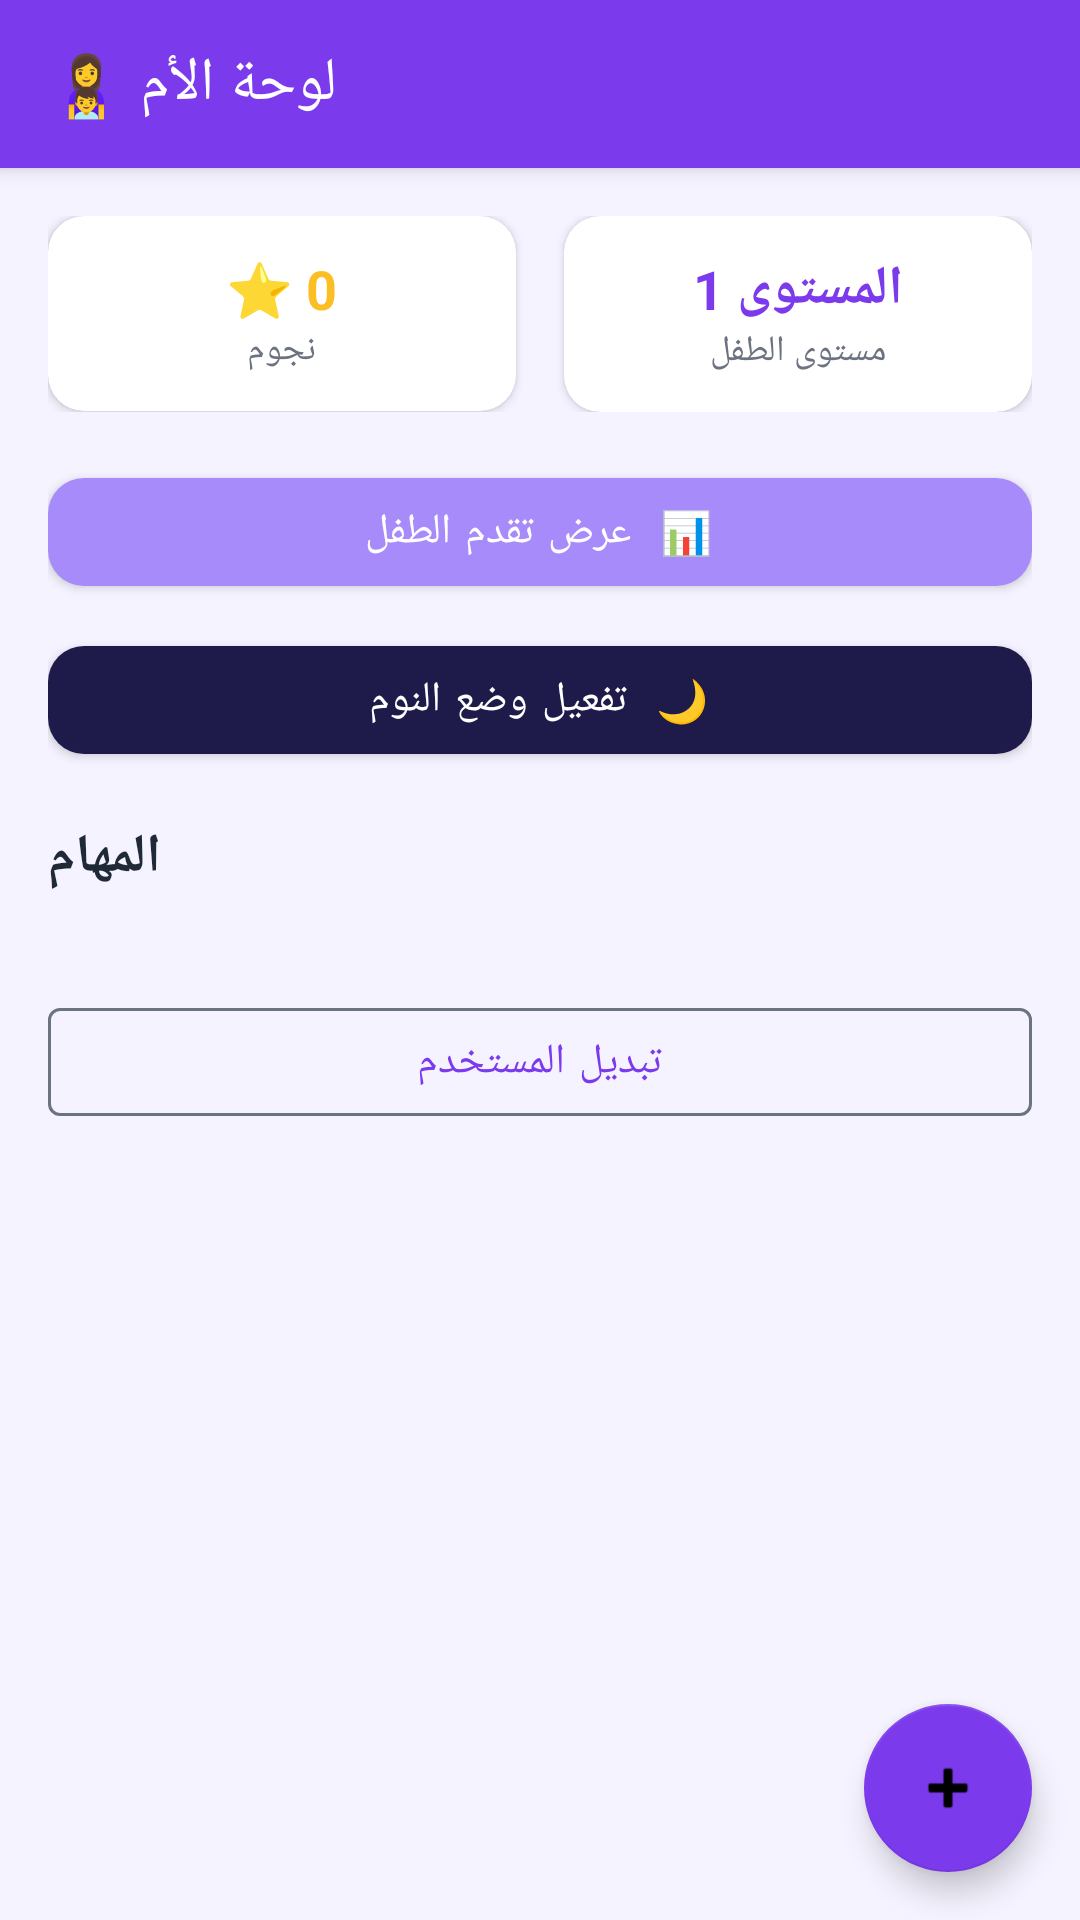

Here is an Android app screen rendered from its layout file. Give the layout XML and the strings, colors and styles it references.
<!-- AndroidManifest.xml: application theme Theme.ParentChildTaskManager -->
<!-- res/layout/activity_mother_dashboard.xml -->
<?xml version="1.0" encoding="utf-8"?>
<androidx.coordinatorlayout.widget.CoordinatorLayout
    xmlns:android="http://schemas.android.com/apk/res/android"
    xmlns:app="http://schemas.android.com/apk/res-auto"
    android:layout_width="match_parent"
    android:layout_height="match_parent"
    android:background="@color/bg_light">

    <com.google.android.material.appbar.AppBarLayout
        android:id="@+id/appbar"
        android:layout_width="match_parent"
        android:layout_height="wrap_content"
        android:theme="@style/ThemeOverlay.MaterialComponents.Dark.ActionBar">

        <com.google.android.material.appbar.MaterialToolbar
            android:id="@+id/toolbar"
            android:layout_width="match_parent"
            android:layout_height="?attr/actionBarSize"
            android:background="@color/mother_primary"
            app:title="لوحة الأم 👩‍👦"
            app:titleTextColor="@color/white" />

    </com.google.android.material.appbar.AppBarLayout>

    <androidx.core.widget.NestedScrollView
        android:layout_width="match_parent"
        android:layout_height="match_parent"
        app:layout_behavior="@string/appbar_scrolling_view_behavior">

        <LinearLayout
            android:layout_width="match_parent"
            android:layout_height="wrap_content"
            android:orientation="vertical"
            android:padding="16dp">

            
            <LinearLayout
                android:layout_width="match_parent"
                android:layout_height="wrap_content"
                android:orientation="horizontal"
                android:layout_marginBottom="16dp">

                <com.google.android.material.card.MaterialCardView
                    android:layout_width="0dp"
                    android:layout_height="wrap_content"
                    android:layout_weight="1"
                    android:layout_marginEnd="8dp"
                    app:cardCornerRadius="12dp"
                    app:cardElevation="2dp">
                    <LinearLayout
                        android:layout_width="match_parent"
                        android:layout_height="wrap_content"
                        android:orientation="vertical"
                        android:padding="12dp"
                        android:gravity="center">
                        <TextView
                            android:id="@+id/tvStarCount"
                            android:layout_width="wrap_content"
                            android:layout_height="wrap_content"
                            android:text="⭐ 0"
                            android:textSize="18sp"
                            android:textStyle="bold"
                            android:textColor="@color/star_color" />
                        <TextView
                            android:layout_width="wrap_content"
                            android:layout_height="wrap_content"
                            android:text="نجوم"
                            android:textSize="12sp"
                            android:textColor="@color/text_secondary" />
                    </LinearLayout>
                </com.google.android.material.card.MaterialCardView>

                <com.google.android.material.card.MaterialCardView
                    android:layout_width="0dp"
                    android:layout_height="wrap_content"
                    android:layout_weight="1"
                    android:layout_marginStart="8dp"
                    app:cardCornerRadius="12dp"
                    app:cardElevation="2dp">
                    <LinearLayout
                        android:layout_width="match_parent"
                        android:layout_height="wrap_content"
                        android:orientation="vertical"
                        android:padding="12dp"
                        android:gravity="center">
                        <TextView
                            android:id="@+id/tvLevel"
                            android:layout_width="wrap_content"
                            android:layout_height="wrap_content"
                            android:text="المستوى 1"
                            android:textSize="18sp"
                            android:textStyle="bold"
                            android:textColor="@color/mother_primary" />
                        <TextView
                            android:layout_width="wrap_content"
                            android:layout_height="wrap_content"
                            android:text="مستوى الطفل"
                            android:textSize="12sp"
                            android:textColor="@color/text_secondary" />
                    </LinearLayout>
                </com.google.android.material.card.MaterialCardView>

            </LinearLayout>

            
            <com.google.android.material.button.MaterialButton
                android:id="@+id/btnViewProgress"
                android:layout_width="match_parent"
                android:layout_height="wrap_content"
                android:text="📊  عرض تقدم الطفل"
                android:layout_marginBottom="8dp"
                app:backgroundTint="@color/mother_secondary"
                app:cornerRadius="12dp" />

            <com.google.android.material.button.MaterialButton
                android:id="@+id/btnBedtime"
                android:layout_width="match_parent"
                android:layout_height="wrap_content"
                android:text="🌙  تفعيل وضع النوم"
                android:layout_marginBottom="16dp"
                app:backgroundTint="@color/bedtime_color"
                app:cornerRadius="12dp" />

            
            <TextView
                android:layout_width="wrap_content"
                android:layout_height="wrap_content"
                android:text="المهام"
                android:textSize="18sp"
                android:textStyle="bold"
                android:textColor="@color/text_primary"
                android:layout_marginBottom="8dp" />

            <TextView
                android:id="@+id/tvEmptyState"
                android:layout_width="match_parent"
                android:layout_height="wrap_content"
                android:text="لا توجد مهام بعد.\nاضغط ＋ لإضافة مهمة جديدة"
                android:textSize="14sp"
                android:textColor="@color/text_secondary"
                android:gravity="center"
                android:padding="32dp"
                android:visibility="gone" />

            <androidx.recyclerview.widget.RecyclerView
                android:id="@+id/rvTasks"
                android:layout_width="match_parent"
                android:layout_height="wrap_content"
                android:nestedScrollingEnabled="false" />

            <com.google.android.material.button.MaterialButton
                android:id="@+id/btnSwitchRole"
                style="@style/Widget.MaterialComponents.Button.OutlinedButton"
                android:layout_width="match_parent"
                android:layout_height="wrap_content"
                android:text="تبديل المستخدم"
                android:layout_marginTop="24dp"
                app:strokeColor="@color/text_secondary" />

        </LinearLayout>
    </androidx.core.widget.NestedScrollView>

    <com.google.android.material.floatingactionbutton.FloatingActionButton
        android:id="@+id/fabAddTask"
        android:layout_width="wrap_content"
        android:layout_height="wrap_content"
        android:layout_gravity="bottom|end"
        android:layout_margin="16dp"
        android:src="@android:drawable/ic_input_add"
        android:contentDescription="إضافة مهمة"
        app:backgroundTint="@color/mother_primary" />

</androidx.coordinatorlayout.widget.CoordinatorLayout>
<!-- resources referenced by this layout -->
<resources>
  <color name="bedtime_color">#1E1B4B</color>
  <color name="bg_light">#F5F3FF</color>
  <color name="mother_primary">#7C3AED</color>
  <color name="mother_secondary">#A78BFA</color>
  <color name="star_color">#FBBF24</color>
  <color name="text_primary">#1F2937</color>
  <color name="text_secondary">#6B7280</color>
  <color name="white">#FFFFFF</color>
  <style name="Theme.ParentChildTaskManager" parent="Theme.MaterialComponents.DayNight.DarkActionBar">
          <item name="colorPrimary">@color/mother_primary</item>
          <item name="colorPrimaryVariant">@color/mother_secondary</item>
          <item name="colorOnPrimary">@color/white</item>
          <item name="colorSecondary">@color/child_primary</item>
          <item name="colorSecondaryVariant">@color/child_secondary</item>
          <item name="colorOnSecondary">@color/white</item>
          <item name="android:statusBarColor">@color/mother_primary</item>
          <item name="android:fontFamily">sans-serif</item>
      </style>
  <color name="child_primary">#10B981</color>
  <color name="child_secondary">#6EE7B7</color>
</resources>
